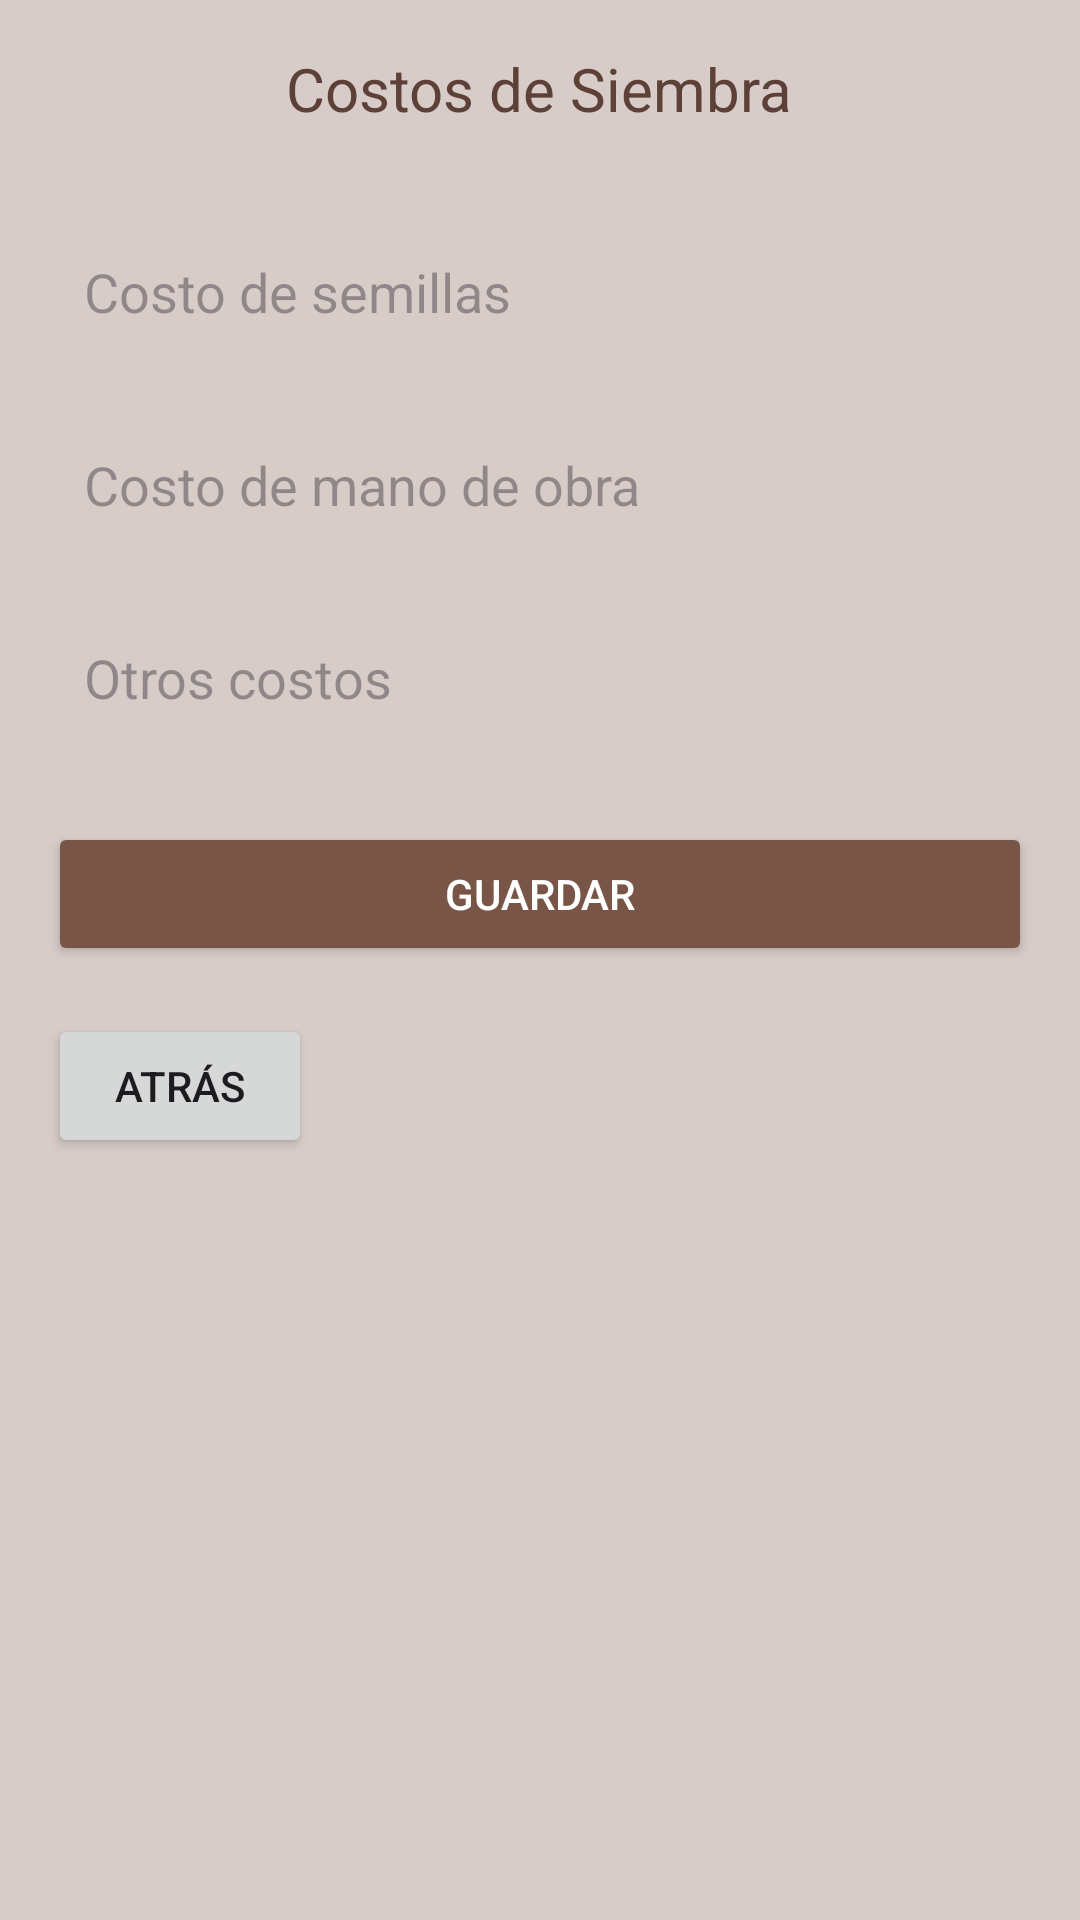

Produce the Android XML layout that renders to this screen, including the resource entries it uses.
<!-- AndroidManifest.xml: application theme Theme.FincaCacaoApp -->
<!-- res/layout/activity_siembra.xml -->
<?xml version="1.0" encoding="utf-8"?>
<ScrollView xmlns:android="http://schemas.android.com/apk/res/android"
    android:layout_width="match_parent"
    android:layout_height="match_parent"
    android:padding="16dp"
    android:background="@color/light_brown">

    <LinearLayout
        android:layout_width="match_parent"
        android:layout_height="wrap_content"
        android:orientation="vertical">

        <TextView
            android:layout_width="wrap_content"
            android:layout_height="wrap_content"
            android:text="Costos de Siembra"
            android:textSize="20sp"
            android:textColor="@color/dark_brown"
            android:layout_gravity="center"
            android:layout_marginBottom="30dp" />

        <EditText
            android:id="@+id/etCostoSemillas"
            android:layout_width="match_parent"
            android:layout_height="wrap_content"
            android:hint="Costo de semillas"
            android:inputType="numberDecimal"
            android:layout_marginBottom="16dp"
            android:padding="12dp"
            android:background="@drawable/edittext_background" />

        <EditText
            android:id="@+id/etCostoManoObra"
            android:layout_width="match_parent"
            android:layout_height="wrap_content"
            android:hint="Costo de mano de obra"
            android:inputType="numberDecimal"
            android:layout_marginBottom="16dp"
            android:padding="12dp"
            android:background="@drawable/edittext_background" />

        <EditText
            android:id="@+id/etOtrosCostos"
            android:layout_width="match_parent"
            android:layout_height="wrap_content"
            android:hint="Otros costos"
            android:inputType="numberDecimal"
            android:layout_marginBottom="24dp"
            android:padding="12dp"
            android:background="@drawable/edittext_background" />

        <Button
            android:id="@+id/btnGuardarSiembra"
            android:layout_width="match_parent"
            android:layout_height="wrap_content"
            android:text="Guardar"
            android:backgroundTint="@color/brown"
            android:textColor="@color/white"
            android:padding="12dp"
            android:layout_marginBottom="16dp" />

        <Button
            android:id="@+id/btnBackSiembra"
            android:layout_width="wrap_content"
            android:layout_height="wrap_content"
            android:text="@string/back" />

    </LinearLayout>
</ScrollView>
<!-- resources referenced by this layout -->
<resources>
  <color name="brown">#FF795548</color>
  <color name="dark_brown">#FF5D4037</color>
  <color name="light_brown">#FFD7CCC8</color>
  <color name="white">#FFFFFFFF</color>
  <string name="back">Atrás</string>
  <style name="Theme.FincaCacaoApp" parent="Theme.Material3.Light.NoActionBar">
          <item name="colorPrimary">@color/verde_principal</item>
          <item name="colorPrimaryVariant">@color/verde_brillante</item>
          <item name="colorOnPrimary">@color/white</item>
      </style>
  <color name="verde_principal">#12980B</color>
  <color name="verde_brillante">#00FF48</color>
</resources>
